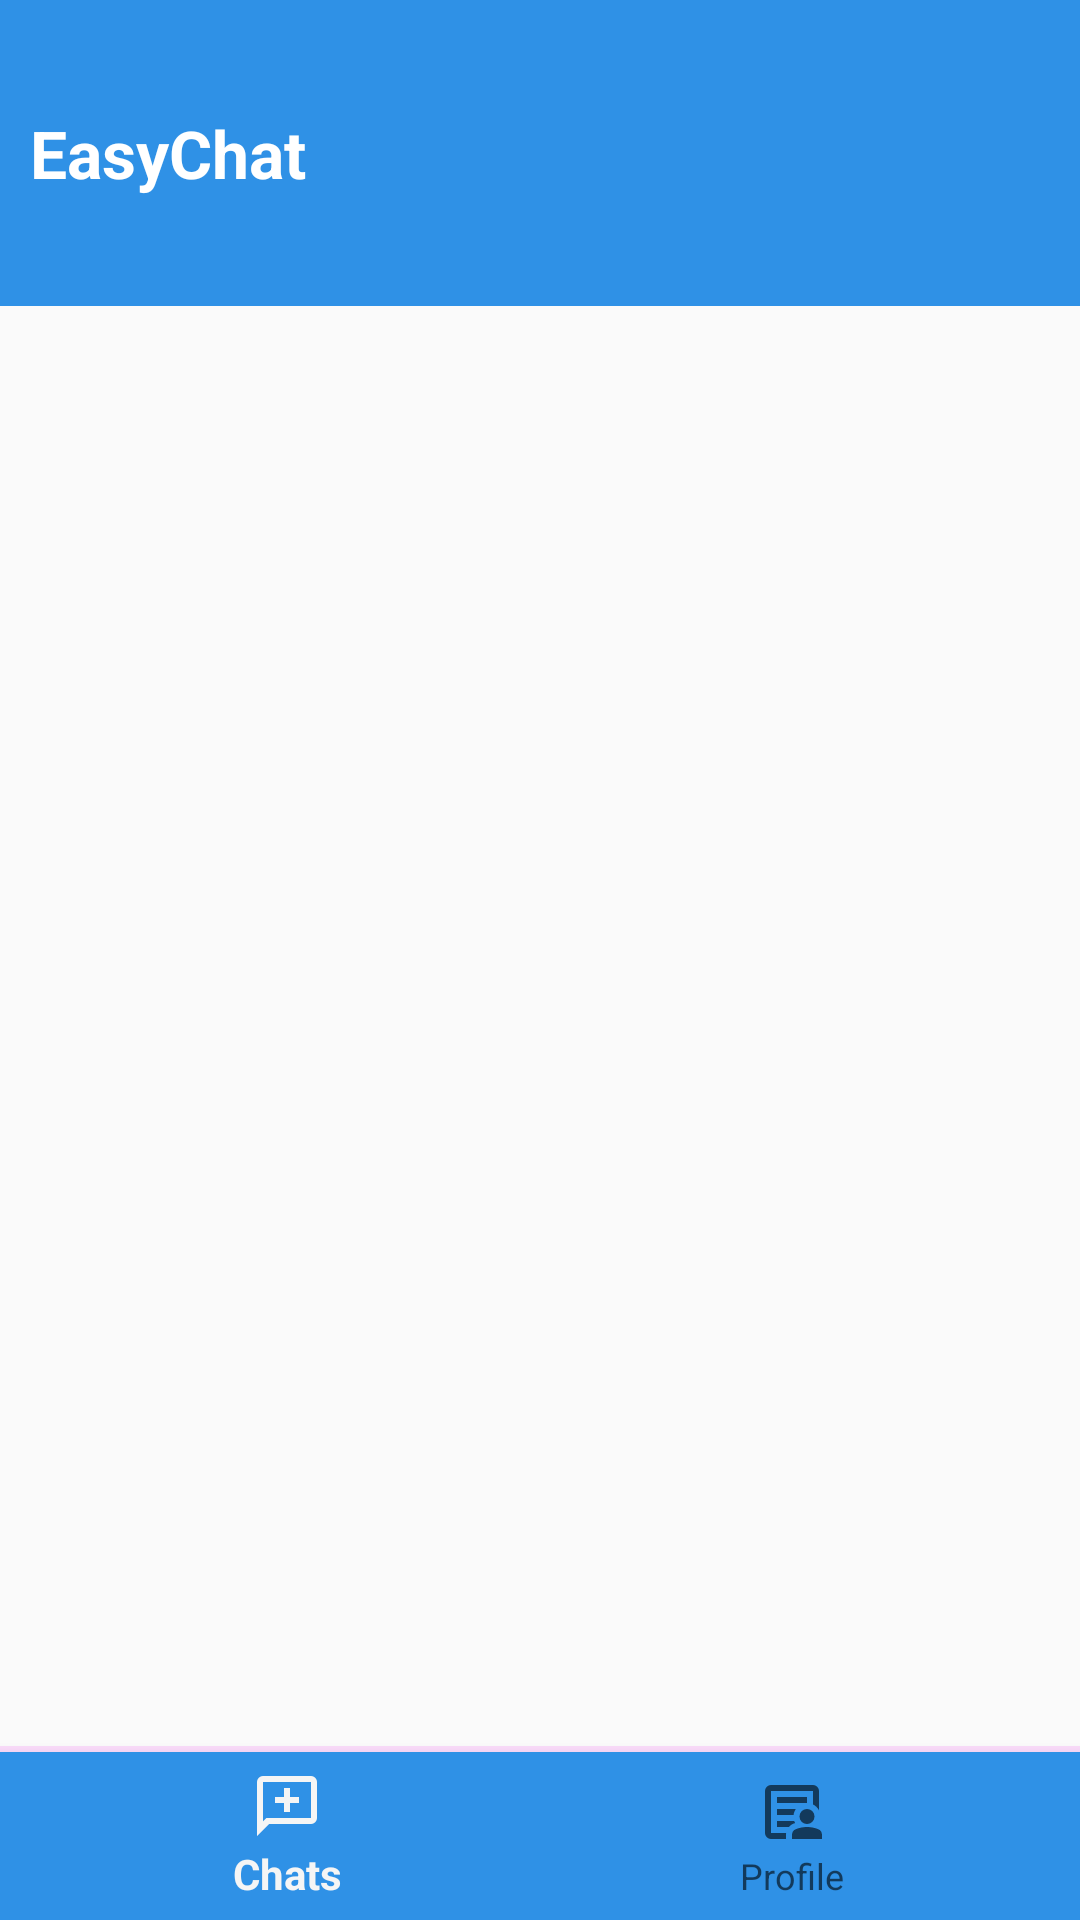

This screen was rendered from an Android layout file. Write that file and the resources it references.
<!-- AndroidManifest.xml: activity theme Theme.EasyChat -->
<!-- res/layout/activity_main.xml -->
<?xml version="1.0" encoding="utf-8"?>
<RelativeLayout xmlns:android="http://schemas.android.com/apk/res/android"
    xmlns:app="http://schemas.android.com/apk/res-auto"
    xmlns:tools="http://schemas.android.com/tools"
    android:id="@+id/main"
    android:layout_width="match_parent"
    android:layout_height="match_parent"
    tools:context=".MainActivity">

    <RelativeLayout
        android:id="@+id/main_toolbar"
        android:layout_width="match_parent"
        android:layout_height="wrap_content"
        android:background="@color/my_primary"
        android:paddingTop="40dp">
        <TextView
            android:layout_width="match_parent"
            android:layout_height="wrap_content"
            android:text="@string/app_name"
            android:textSize="22sp"
            android:textStyle="bold"
            android:textColor="@color/white"
            android:layout_marginStart="10dp"
            android:layout_centerVertical="true"
            android:layout_marginTop="30dp"
            />
        <ImageButton
            android:layout_width="32dp"
            android:layout_height="32dp"
            android:src="@drawable/search_icon"
            android:layout_alignParentEnd="true"
            app:tint="@color/white"
            android:layout_centerVertical="true"
            android:background="?attr/selectableItemBackgroundBorderless"

            android:layout_marginEnd="10dp"
            android:id="@+id/main_search_btn"
            android:layout_marginTop="30dp"

            />


    </RelativeLayout>
    <FrameLayout
        android:layout_width="match_parent"
        android:layout_height="match_parent"
        android:layout_below="@id/main_toolbar"
        android:layout_above="@id/divider"
        android:id="@+id/main_fram_layout"
        />


    <com.google.android.material.divider.MaterialDivider
        android:layout_width="match_parent"
        android:layout_height="2dp"
        android:layout_above="@id/bottom_navigation"
        android:id="@+id/divider"

        />


    <com.google.android.material.bottomnavigation.BottomNavigationView
        android:layout_width="match_parent"
        android:layout_height="wrap_content"        android:layout_alignParentBottom="true"
        android:background="@color/colorPrimary"
        android:id="@+id/bottom_navigation"
        app:menu="@menu/bottom_navigation_menu"
        />


</RelativeLayout>
<!-- resources referenced by this layout -->
<resources>
  <item type="color" name="colorPrimary">@color/my_primary </item>
  <color name="my_primary">#2F91E6</color>
  <color name="white">#FFFFFFFF</color>
  <string name="app_name">EasyChat</string>
  <style name="Theme.EasyChat" parent="Theme.AppCompat.Light.NoActionBar" />
</resources>
